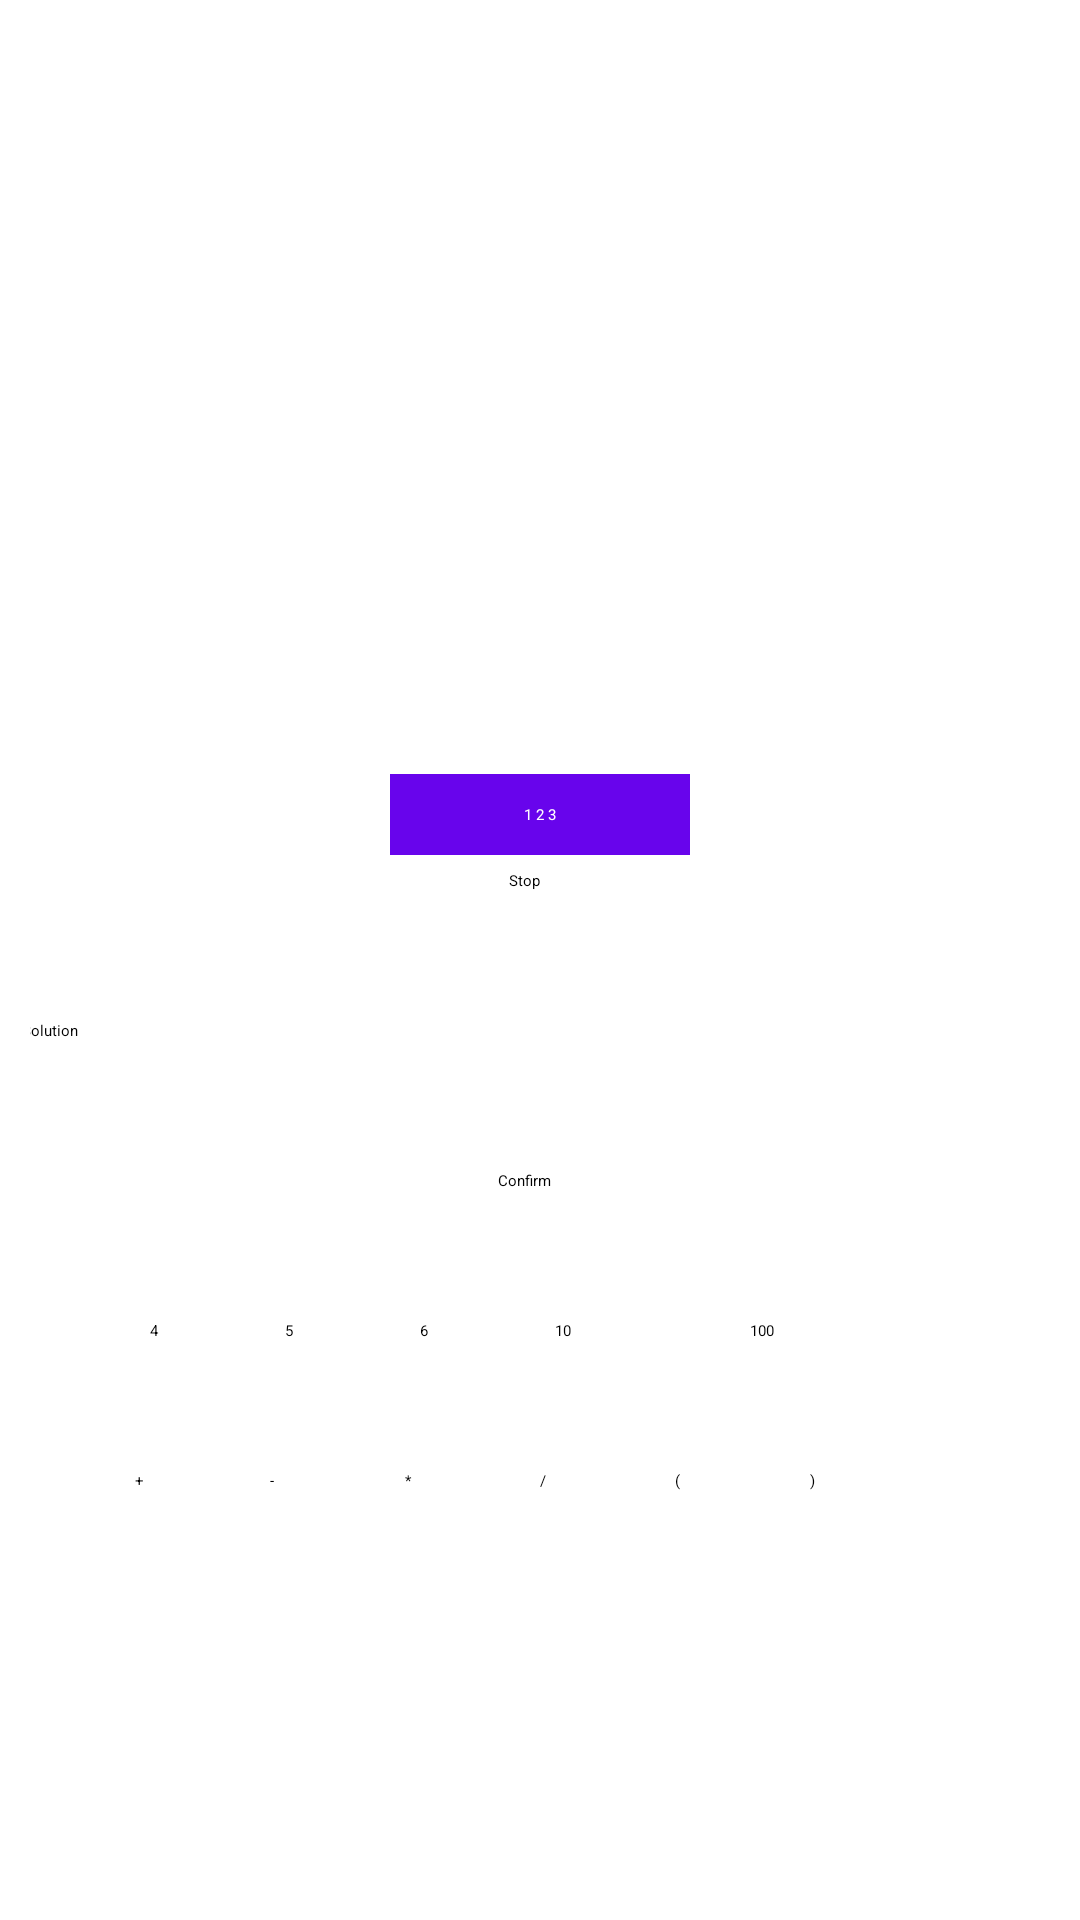

Layout XML and referenced resources for this Android screen:
<!-- AndroidManifest.xml: application theme Theme.Slagalica -->
<!-- res/layout/activity_moj_broj.xml -->
<LinearLayout xmlns:android="http://schemas.android.com/apk/res/android"
    xmlns:app="http://schemas.android.com/apk/res-auto"
    xmlns:tools="http://schemas.android.com/tools"
    android:layout_width="match_parent"
    android:layout_height="match_parent"
    android:background="@color/orange_dark"
    android:orientation="vertical"
    tools:context=".KoZnaZnaActivity">

    <RelativeLayout
        android:id="@+id/headMojBroj"
        android:layout_width="wrap_content"
        android:layout_height="wrap_content"
        android:layout_weight="1" />

    <LinearLayout
        android:layout_width="match_parent"
        android:layout_height="wrap_content"
        android:layout_marginBottom="100dp"
        android:gravity="center"
        android:orientation="vertical"
        android:layout_marginHorizontal="10dp">

        <TextView
            android:id="@+id/findNumMojBroj"
            android:layout_width="100dp"
            android:layout_height="wrap_content"
            android:layout_marginBottom="5dp"
            android:background="#6804ec"
            android:padding="10dp"
            android:text="1 2 3"
            android:textAlignment="center"
            android:textAppearance="@style/TextAppearance.AppCompat.Large"
            android:textColor="#FFFFFF" />

        <Button
            android:id="@+id/btnStopMojBroj"
            android:layout_width="wrap_content"
            android:layout_height="50dp"
            android:layout_marginRight="5dp"
            android:text="Stop" />

        <Button
            android:id="@+id/btnSolutionMojBroj"
            android:layout_width="match_parent"
            android:layout_height="50dp"
            android:layout_marginRight="5dp"
            android:hint="Solution" />

        <Button
            android:id="@+id/btnConfirmMojBroj"
            android:layout_width="wrap_content"
            android:layout_height="50dp"
            android:layout_marginRight="5dp"
            android:text="Confirm" />

        <LinearLayout
            android:layout_width="match_parent"
            android:layout_height="match_parent"
            android:layout_weight="1"
            android:gravity="center_horizontal"
            android:orientation="horizontal">

            <Button
                android:id="@+id/btnBr1"
                android:layout_width="40dp"
                android:layout_height="50dp"
                android:layout_marginRight="5dp"
                android:text="3" />

            <Button
                android:id="@+id/btnBr2"
                android:layout_width="40dp"
                android:layout_height="50dp"
                android:layout_marginRight="5dp"
                android:text="4" />

            <Button
                android:id="@+id/btnBr3"
                android:layout_width="40dp"
                android:layout_height="50dp"
                android:layout_marginRight="5dp"
                android:text="5" />


            <Button
                android:id="@+id/btnBr4"
                android:layout_width="40dp"
                android:layout_height="50dp"
                android:layout_marginRight="5dp"
                android:text="6" />

            <Button
                android:id="@+id/btnBr5"
                android:layout_width="60dp"
                android:layout_height="50dp"
                android:layout_marginRight="5dp"
                android:text="10" />

            <Button
                android:id="@+id/btnBr6"
                android:layout_width="100dp"
                android:layout_height="50dp"
                android:layout_marginRight="5dp"
                android:text="100" />

        </LinearLayout>

        <LinearLayout
            android:layout_width="match_parent"
            android:layout_height="match_parent"
            android:layout_weight="1"
            android:gravity="center_horizontal"
            android:orientation="horizontal">

            <Button
                android:id="@+id/btnPlus"
                android:layout_width="40dp"
                android:layout_height="50dp"
                android:layout_marginRight="5dp"
                android:text="+" />

            <Button
                android:id="@+id/btnMinus"
                android:layout_width="40dp"
                android:layout_height="50dp"
                android:layout_marginRight="5dp"
                android:text="-" />

            <Button
                android:id="@+id/btnMultiply"
                android:layout_width="40dp"
                android:layout_height="50dp"
                android:layout_marginRight="5dp"
                android:text="*" />


            <Button
                android:id="@+id/btnDivide"
                android:layout_width="40dp"
                android:layout_height="50dp"
                android:layout_marginRight="5dp"
                android:text="/" />

            <Button
                android:id="@+id/btnOpenBracket"
                android:layout_width="40dp"
                android:layout_height="50dp"
                android:layout_marginRight="5dp"
                android:text="(" />

            <Button
                android:id="@+id/btnClosedBracket"
                android:layout_width="40dp"
                android:layout_height="50dp"
                android:layout_marginRight="5dp"
                android:text=")" />

        </LinearLayout>

    </LinearLayout>

</LinearLayout>
<!-- resources referenced by this layout -->
<resources>

</resources>
